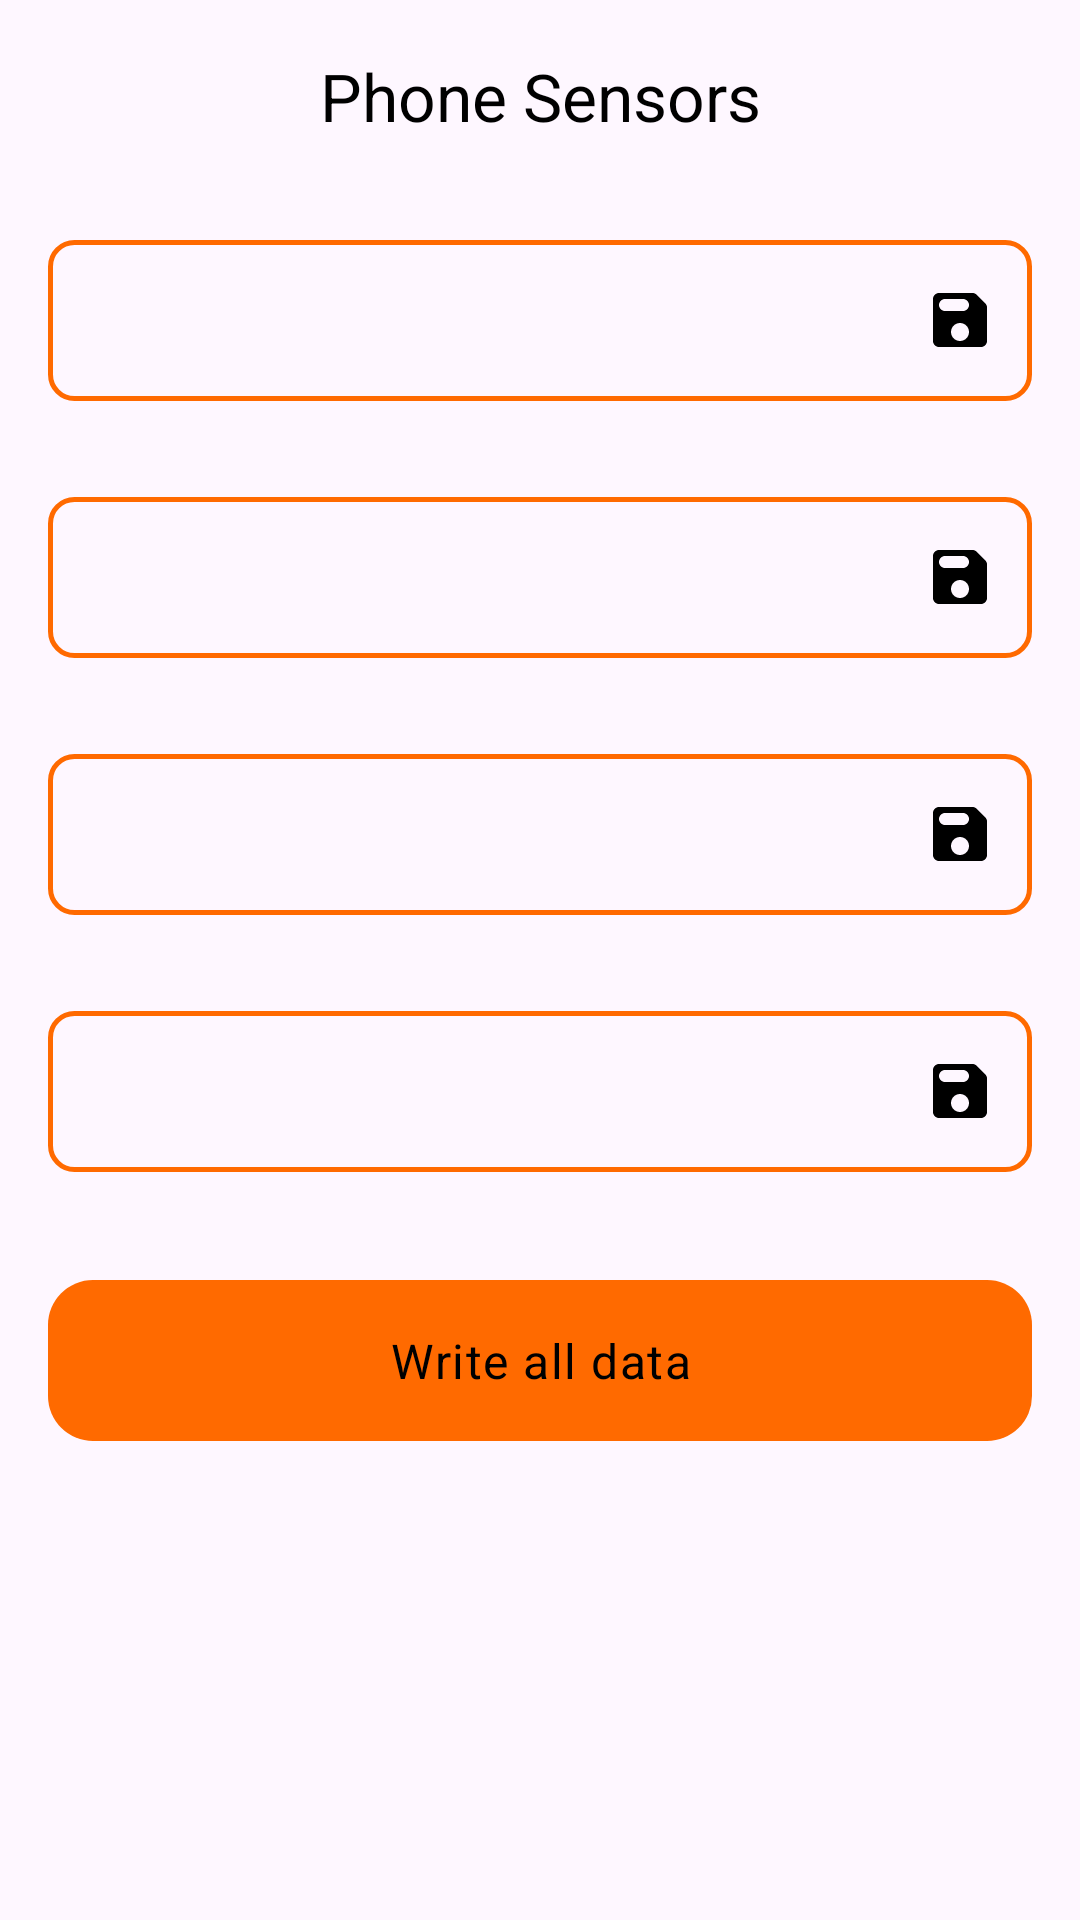

The Android layout XML behind this screen, and the referenced resources:
<!-- AndroidManifest.xml: application theme Theme.PhoneSensors -->
<!-- res/layout/fragment_main.xml -->
<?xml version="1.0" encoding="utf-8"?>
<LinearLayout xmlns:android="http://schemas.android.com/apk/res/android"
    xmlns:app="http://schemas.android.com/apk/res-auto"
    xmlns:tools="http://schemas.android.com/tools"
    android:layout_width="match_parent"
    android:layout_height="match_parent"
    android:orientation="vertical"
    tools:context=".fragments.MainFragment">

    <com.google.android.material.appbar.MaterialToolbar
        android:id="@+id/toolbar"
        android:layout_width="match_parent"
        android:layout_height="wrap_content"
        app:title="@string/app_name"
        app:titleCentered="true"
        app:titleTextColor="@color/text_color"
        app:titleTextAppearance="@style/TextAppearance.Material3.ActionBar.Title">
    </com.google.android.material.appbar.MaterialToolbar>


    <androidx.core.widget.NestedScrollView
        android:layout_width="match_parent"
        android:layout_height="wrap_content">

        <LinearLayout
            android:id="@+id/content_layout"
            android:layout_width="match_parent"
            android:layout_height="wrap_content"
            android:orientation="vertical">

            <include
                android:id="@+id/accelerometer_info"
                layout="@layout/text_view_with_trailing_action"/>

            <include
                android:id="@+id/gyroscope_info"
                layout="@layout/text_view_with_trailing_action"/>

            <include
                android:id="@+id/location_info"
                layout="@layout/text_view_with_trailing_action"/>

            <include
                android:id="@+id/cell_info"
                layout="@layout/text_view_with_trailing_action"/>

            <com.google.android.material.button.MaterialButton
                android:id="@+id/save_all_info_button"
                android:layout_width="match_parent"
                android:layout_height="wrap_content"
                android:layout_margin="16dp"
                android:padding="16dp"
                android:text="@string/write_all_data"
                android:textAppearance="@style/TextAppearance.Material3.BodyLarge"
                app:cornerRadius="15dp" />

        </LinearLayout>
    </androidx.core.widget.NestedScrollView>
</LinearLayout>
<!-- res/layout/text_view_with_trailing_action.xml (included above) -->
<?xml version="1.0" encoding="utf-8"?>
<LinearLayout xmlns:android="http://schemas.android.com/apk/res/android"
    xmlns:tools="http://schemas.android.com/tools"
    android:orientation="horizontal"
    android:layout_width="match_parent"
    android:layout_height="wrap_content"
    android:background="@drawable/text_view_bg"
    android:layout_margin="16dp">

    <TextView
        android:id="@+id/text_view"
        android:layout_width="0dp"
        android:layout_height="wrap_content"
        android:padding="16dp"
        android:textSize="16sp"
        android:textColor="@color/text_color"
        android:layout_weight="3"/>

    <ImageButton
        android:id="@+id/trailing_action"
        android:layout_width="wrap_content"
        android:layout_height="wrap_content"
        android:src="@drawable/save_logo"
        android:backgroundTint="@android:color/transparent"
        android:scaleType="center"
        android:layout_gravity="center"
        android:paddingEnd="12dp"
        android:paddingStart="8dp"
        android:contentDescription="Write data logo"
        tools:ignore="HardcodedText" />

</LinearLayout>
<!-- resources referenced by this layout -->
<resources>
  <color name="text_color">@color/black</color>
  <!-- drawable save_logo (drawable) -->
  <vector
      xmlns:android="http://schemas.android.com/apk/res/android"
      android:width="24dp"
      android:height="24dp"
      android:tint="@color/text_color"
      android:viewportHeight="24"
      android:viewportWidth="24">
        
      <path
          android:fillColor="@android:color/white"
          android:pathData="M17.59,3.59c-0.38,-0.38 -0.89,-0.59 -1.42,-0.59L5,3c-1.11,0 -2,0.9 -2,2v14c0,1.1 0.9,2 2,2h14c1.1,0 2,-0.9 2,-2L21,7.83c0,-0.53 -0.21,-1.04 -0.59,-1.41l-2.82,-2.83zM12,19c-1.66,0 -3,-1.34 -3,-3s1.34,-3 3,-3 3,1.34 3,3 -1.34,3 -3,3zM13,9L7,9c-1.1,0 -2,-0.9 -2,-2s0.9,-2 2,-2h6c1.1,0 2,0.9 2,2s-0.9,2 -2,2z"/>
      
  </vector>
  <!-- drawable text_view_bg (drawable) -->
  <?xml version="1.0" encoding="utf-8"?>
  <shape
      xmlns:android="http://schemas.android.com/apk/res/android">
  
      <corners android:radius="8dp"/>
      <stroke
          android:color="@color/orange"
          android:width="1.5dp"/>
  
  </shape>
  <string name="app_name" translatable="false">Phone Sensors</string>
  <string name="write_all_data">Write all data</string>
  <style name="Theme.PhoneSensors" parent="Base.Theme.PhoneSensors" />
  <color name="black">#FF000000</color>
  <color name="orange">#FFff6A00</color>
  <style name="Base.Theme.PhoneSensors" parent="Theme.Material3.DayNight.NoActionBar">
          <item name="android:windowTranslucentStatus">true</item>
  
          
          <item name="colorPrimary">@color/orange</item>
          <item name="colorPrimaryContainer">#FFBE1C1E</item>
          <item name="colorSecondary">#FFFBF7F4</item>
          <item name="colorOnPrimary">@color/black</item>
          <item name="colorOnPrimaryContainer">#FFFBF7F4</item>
          <item name="colorOnSecondary">@color/orange</item>
          <item name="backgroundColor">@color/background_color</item>
          <item name="colorOnBackground">@color/black</item>
      </style>
  <color name="background_color">@color/white</color>
  <color name="white">#FFFFFFFF</color>
</resources>
